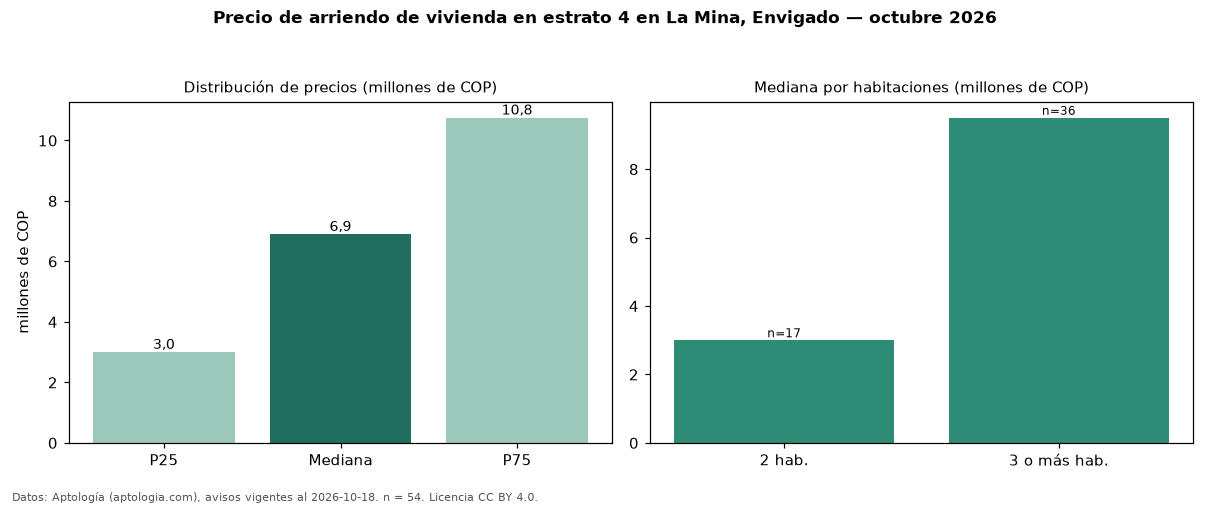

Values plotted in this chart, from the file beside it:
seccion, metrica, valor, moneda, n
precio, p25, 3000000, COP, 54
precio, mediana, 6900000, COP, 54
precio, p75, 10750000, COP, 54
precio, minimo, 2100000, COP, 54
precio, maximo, 18000000, COP, 54
m2, mediana_precio_m2, 40000, COP, 50
m2, area_mediana_m2, 200.0, m2, 50
banos, mediana_banos, 3.0, , 
parqueadero, pct_con_parqueadero, 96.2, %, 53
estrato, estrato_mas_frecuente, 4, , 54
habitaciones, 2, 3000000, COP, 17
habitaciones, 3+, 9500000, COP, 36
fuente, fecha_datos, 2026-10-18, , 
fuente, atribucion, https://www.aptologia.com/arriendo/envig…, , 
fuente, licencia, CC BY 4.0, , 
